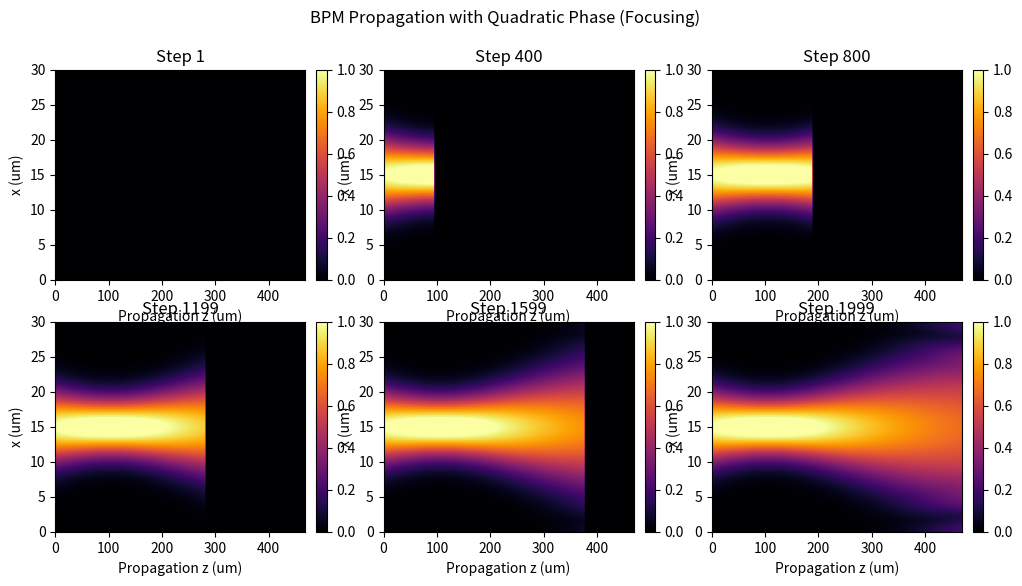
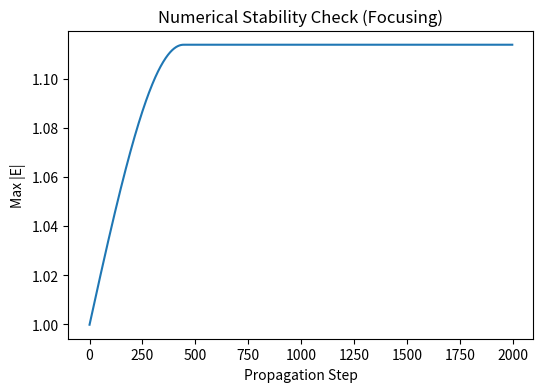

Generate these figures, in order, with matplotlib:
#%%
# Re-import necessary libraries
import numpy as np
import matplotlib.pyplot as plt

# Physical parameters
domain_size = 30.0  # um
wavelength = 0.532  # um
k0 = 2 * np.pi / wavelength  # Free space wavevector
n0 = 1.5  # Refractive index

# Grid size
Nx = 2**7
dx = domain_size / Nx  # Grid spacing
dz = dx  # Choose dz proportional to dx for stability
Nz = 2000  # Number of propagation steps

# Initialize field with a **localized** 1D Gaussian beam at z = 0
x = np.linspace(-domain_size / 2, domain_size / 2, Nx)
z = np.linspace(0, dz * Nz, Nz)
X, Z = np.meshgrid(x, z, indexing="ij")

beam_width = 5.0  # Beam waist in um

# Initialize E field with nonzero values only at z = 0 (source plane)
E = np.zeros((Nx, Nz), dtype=np.complex128)
E[:, 0] = np.exp(-x**2 / beam_width**2)  # 1D Gaussian beam at z = 0

# Finite difference coefficients
laplacian_coeff = 1 / dx**2
propagation_coeff = dz / (2j * k0 * n0)

# Function to compute dE/dz (BPM update step)
def compute_dE_dz(E_slice):
    laplacian_E = np.roll(E_slice, 1, axis=0) - 2 * E_slice + np.roll(E_slice, -1, axis=0)
    laplacian_E *= laplacian_coeff
    return laplacian_E * propagation_coeff


# Modify the source to include a small quadratic phase for focusing

# Define the focal length for the quadratic phase
focal_length = -200.0  # Adjust to control focusing behavior

# Apply a quadratic phase at the source plane (z = 0)
quadratic_phase = np.exp(-1j * (k0 / (2 * focal_length)) * x**2)
E[:, 0] *= quadratic_phase  # Multiply initial beam by phase factor

# Storage for stability check and snapshots
max_magnitude = []
snapshots = []
snapshot_intervals = np.linspace(1, Nz-1, 6, dtype=int)  # Capture 6 snapshots including initial and final

# BPM Propagation Loop with RK4
for zi in range(1, Nz):  # Start from zi=1 since zi=0 is the source
    E_prev = E[:, zi-1]

    k1 = compute_dE_dz(E_prev)
    k2 = compute_dE_dz(E_prev + k1 / 2)
    k3 = compute_dE_dz(E_prev + k2 / 2)
    k4 = compute_dE_dz(E_prev + k3)

    # RK4 update step
    E[:, zi] = E_prev + (k1 + 2*k2 + 2*k3 + k4) / 6

    # Record max field magnitude to check divergence
    max_magnitude.append(np.max(np.abs(E)))

    # Store snapshots
    if zi in snapshot_intervals:
        print(zi)
        snapshots.append(np.abs(E.copy()))

# Plot BPM Propagation Snapshots
fig, axes = plt.subplots(2, 3, figsize=(12, 6))

for i, ax in enumerate(axes.flat):
    im = ax.imshow(snapshots[i], 
            extent=[0, dz * Nz, 0, domain_size], aspect="auto",
            cmap="inferno", vmin=0, vmax=1)
    ax.set_title(f"Step {snapshot_intervals[i]}")
    ax.set_ylabel("x (um)")
    ax.set_xlabel("Propagation z (um)")
    fig.colorbar(im, ax=ax, fraction=0.046, pad=0.04)

plt.suptitle("BPM Propagation with Quadratic Phase (Focusing)")

# Plot Stability Check
plt.figure(figsize=(6, 4))
plt.plot(max_magnitude)
plt.xlabel("Propagation Step")
plt.ylabel("Max |E|")
plt.title("Numerical Stability Check (Focusing)")

plt.show()

# %%
